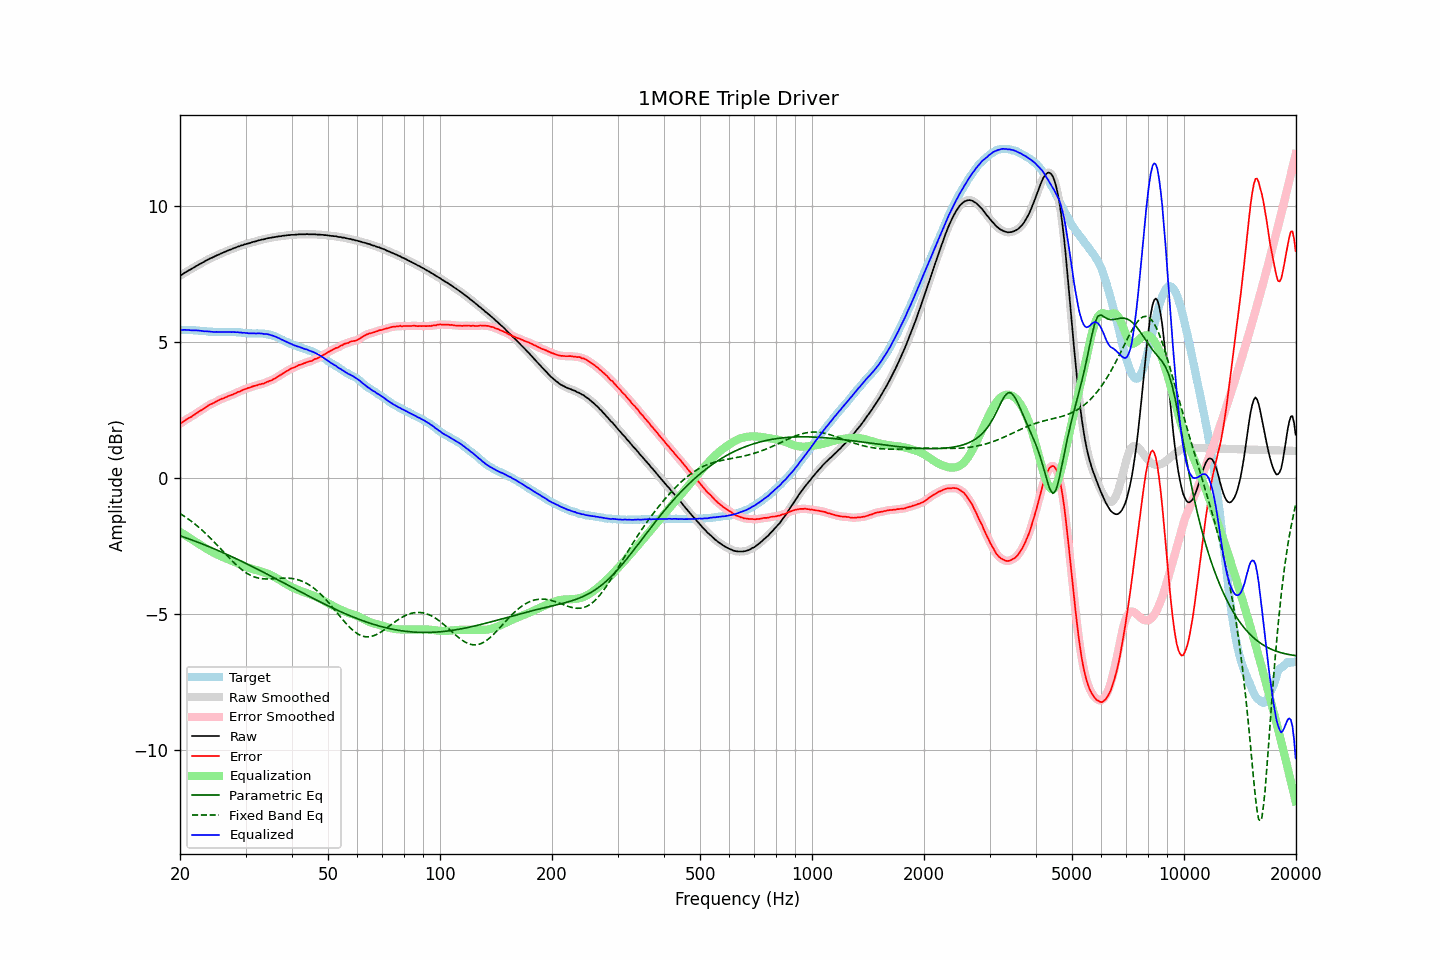

Source data for this figure (header and first rows):
frequency, raw, error, smoothed, error_smoothed, equalization, parametric_eq, fixed_band_eq, equalized_raw, equalized_smoothed, target
20.00, 7.42, 1.98, 7.42, 1.98, -1.99, -2.13, -1.31, 5.43, 5.43, 5.44
20.20, 7.46, 2.02, 7.46, 2.02, -2.03, -2.15, -1.35, 5.43, 5.43, 5.44
20.40, 7.50, 2.06, 7.50, 2.07, -2.06, -2.17, -1.39, 5.44, 5.44, 5.44
20.61, 7.54, 2.10, 7.54, 2.11, -2.10, -2.19, -1.43, 5.44, 5.44, 5.44
20.81, 7.57, 2.14, 7.57, 2.15, -2.14, -2.21, -1.47, 5.43, 5.43, 5.42
21.02, 7.61, 2.18, 7.61, 2.18, -2.18, -2.24, -1.51, 5.43, 5.43, 5.42
21.23, 7.64, 2.22, 7.64, 2.21, -2.21, -2.26, -1.55, 5.43, 5.43, 5.42
21.44, 7.67, 2.24, 7.67, 2.24, -2.25, -2.28, -1.60, 5.42, 5.42, 5.43
21.66, 7.71, 2.29, 7.71, 2.28, -2.29, -2.30, -1.64, 5.42, 5.42, 5.42
21.87, 7.74, 2.32, 7.74, 2.32, -2.32, -2.32, -1.69, 5.42, 5.42, 5.42
22.09, 7.78, 2.37, 7.78, 2.36, -2.36, -2.34, -1.74, 5.42, 5.42, 5.41
22.31, 7.81, 2.40, 7.81, 2.40, -2.40, -2.37, -1.79, 5.41, 5.41, 5.41
22.54, 7.85, 2.45, 7.85, 2.44, -2.44, -2.39, -1.84, 5.41, 5.41, 5.40
22.76, 7.88, 2.48, 7.88, 2.48, -2.48, -2.41, -1.89, 5.40, 5.40, 5.40
22.99, 7.91, 2.51, 7.91, 2.51, -2.52, -2.44, -1.94, 5.39, 5.39, 5.40
23.22, 7.94, 2.55, 7.94, 2.55, -2.56, -2.46, -2.00, 5.38, 5.39, 5.39
23.45, 7.98, 2.59, 7.98, 2.59, -2.59, -2.48, -2.05, 5.39, 5.38, 5.39
23.69, 8.01, 2.63, 8.01, 2.63, -2.63, -2.51, -2.11, 5.38, 5.38, 5.38
23.92, 8.04, 2.67, 8.04, 2.67, -2.66, -2.53, -2.16, 5.38, 5.38, 5.37
24.16, 8.07, 2.70, 8.07, 2.70, -2.69, -2.56, -2.22, 5.37, 5.37, 5.37
24.40, 8.09, 2.72, 8.09, 2.73, -2.73, -2.58, -2.28, 5.36, 5.37, 5.37
24.65, 8.12, 2.75, 8.12, 2.75, -2.76, -2.61, -2.34, 5.36, 5.36, 5.37
24.89, 8.15, 2.78, 8.15, 2.78, -2.79, -2.63, -2.41, 5.36, 5.36, 5.37
25.14, 8.18, 2.82, 8.18, 2.82, -2.82, -2.66, -2.47, 5.36, 5.36, 5.36
25.39, 8.20, 2.85, 8.20, 2.85, -2.84, -2.68, -2.53, 5.36, 5.36, 5.35
25.65, 8.23, 2.88, 8.23, 2.88, -2.87, -2.71, -2.59, 5.36, 5.36, 5.35
25.91, 8.26, 2.91, 8.26, 2.90, -2.90, -2.73, -2.66, 5.36, 5.36, 5.35
26.16, 8.28, 2.92, 8.28, 2.92, -2.92, -2.76, -2.72, 5.36, 5.36, 5.36
26.43, 8.31, 2.95, 8.31, 2.95, -2.95, -2.79, -2.78, 5.36, 5.36, 5.36
26.69, 8.33, 2.97, 8.33, 2.97, -2.97, -2.81, -2.85, 5.36, 5.36, 5.36
26.96, 8.36, 3.00, 8.36, 3.00, -3.00, -2.84, -2.91, 5.36, 5.36, 5.36
27.23, 8.38, 3.02, 8.38, 3.02, -3.02, -2.87, -2.97, 5.36, 5.36, 5.36
27.50, 8.40, 3.04, 8.40, 3.04, -3.05, -2.89, -3.03, 5.35, 5.36, 5.36
27.77, 8.43, 3.06, 8.43, 3.07, -3.07, -2.92, -3.09, 5.36, 5.36, 5.36
28.05, 8.45, 3.10, 8.45, 3.10, -3.10, -2.95, -3.15, 5.35, 5.35, 5.35
28.33, 8.47, 3.12, 8.47, 3.12, -3.12, -2.98, -3.20, 5.35, 5.35, 5.35
28.62, 8.50, 3.16, 8.49, 3.15, -3.15, -3.01, -3.26, 5.35, 5.35, 5.34
28.90, 8.51, 3.16, 8.51, 3.17, -3.17, -3.03, -3.31, 5.34, 5.34, 5.35
29.19, 8.54, 3.20, 8.54, 3.20, -3.20, -3.06, -3.36, 5.34, 5.34, 5.34
29.48, 8.55, 3.22, 8.55, 3.22, -3.22, -3.09, -3.40, 5.33, 5.33, 5.33
29.78, 8.58, 3.25, 8.57, 3.25, -3.25, -3.12, -3.45, 5.33, 5.33, 5.33
30.08, 8.59, 3.27, 8.59, 3.27, -3.27, -3.15, -3.49, 5.32, 5.32, 5.32
30.38, 8.61, 3.30, 8.61, 3.29, -3.29, -3.18, -3.53, 5.32, 5.32, 5.31
30.68, 8.62, 3.31, 8.62, 3.31, -3.31, -3.21, -3.56, 5.31, 5.31, 5.31
30.99, 8.64, 3.33, 8.64, 3.33, -3.33, -3.24, -3.59, 5.31, 5.31, 5.31
31.30, 8.66, 3.35, 8.66, 3.35, -3.35, -3.27, -3.62, 5.31, 5.31, 5.31
31.61, 8.68, 3.37, 8.68, 3.37, -3.37, -3.30, -3.64, 5.31, 5.31, 5.30
31.93, 8.69, 3.39, 8.69, 3.39, -3.39, -3.33, -3.66, 5.30, 5.31, 5.30
32.24, 8.71, 3.40, 8.71, 3.41, -3.40, -3.36, -3.68, 5.31, 5.31, 5.31
32.57, 8.73, 3.43, 8.73, 3.42, -3.42, -3.39, -3.69, 5.31, 5.31, 5.30
32.89, 8.74, 3.43, 8.74, 3.44, -3.44, -3.42, -3.70, 5.30, 5.30, 5.31
33.22, 8.76, 3.46, 8.75, 3.45, -3.45, -3.45, -3.71, 5.30, 5.30, 5.30
33.55, 8.76, 3.46, 8.77, 3.47, -3.47, -3.48, -3.72, 5.29, 5.29, 5.30
33.89, 8.78, 3.49, 8.78, 3.49, -3.49, -3.51, -3.72, 5.29, 5.29, 5.29
34.23, 8.80, 3.52, 8.79, 3.52, -3.51, -3.54, -3.72, 5.28, 5.28, 5.28
34.57, 8.81, 3.54, 8.81, 3.54, -3.54, -3.57, -3.72, 5.27, 5.27, 5.27
34.92, 8.82, 3.57, 8.82, 3.56, -3.56, -3.60, -3.72, 5.26, 5.26, 5.25
35.27, 8.83, 3.58, 8.83, 3.59, -3.59, -3.63, -3.72, 5.24, 5.24, 5.25
35.62, 8.84, 3.63, 8.84, 3.62, -3.62, -3.66, -3.71, 5.22, 5.22, 5.21
35.97, 8.85, 3.65, 8.85, 3.65, -3.65, -3.69, -3.71, 5.20, 5.20, 5.20
... 635 more rows
